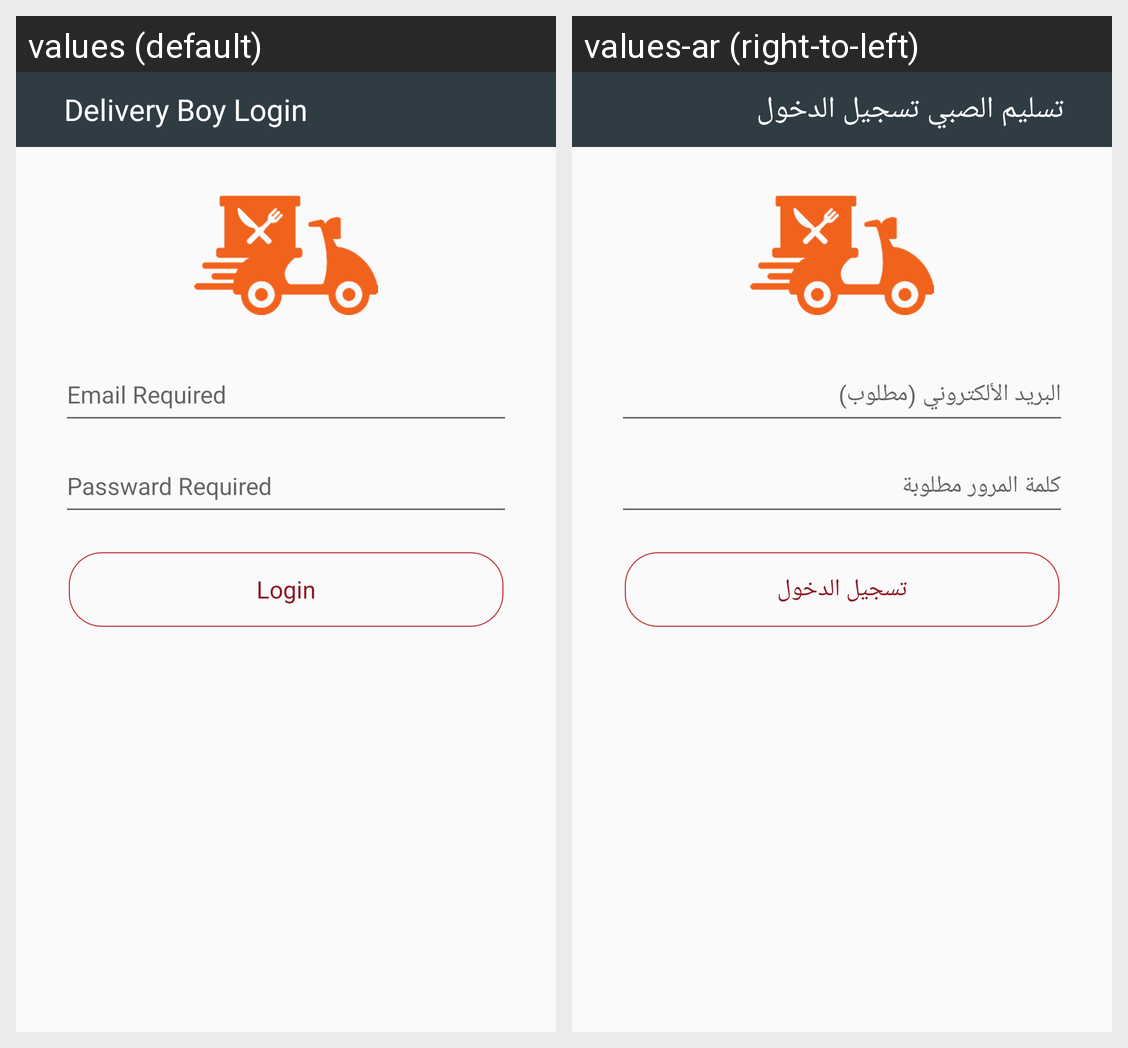

This grid shows one Android layout under two languages. Give, for every string resource on the screen, its name, the default text and each shown locale's text.
Android screen res/layout/activity_login_as_delivery.xml rendered under 2 locales, left to right: values (default), values-ar (right-to-left). Device: Nexus 5 (rendered at 1080×1920; each locale shown at half size, 540×960, under a caption strip naming it); theme AppTheme.
Strings drawn on this screen, with the default value and each locale's value (text and hints the layout hard-codes, and strings that could not be matched under every locale, appear in the picture but are not listed):

delivery_boy_login
  values: Delivery Boy Login
  values-ar: تسليم الصبي تسجيل الدخول

email_required
  values: Email Required
  values-ar: البريد الألكتروني (مطلوب)

passward_required
  values: Passward Required
  values-ar: كلمة المرور مطلوبة

txt_login
  values: Login
  values-ar: تسجيل الدخول
